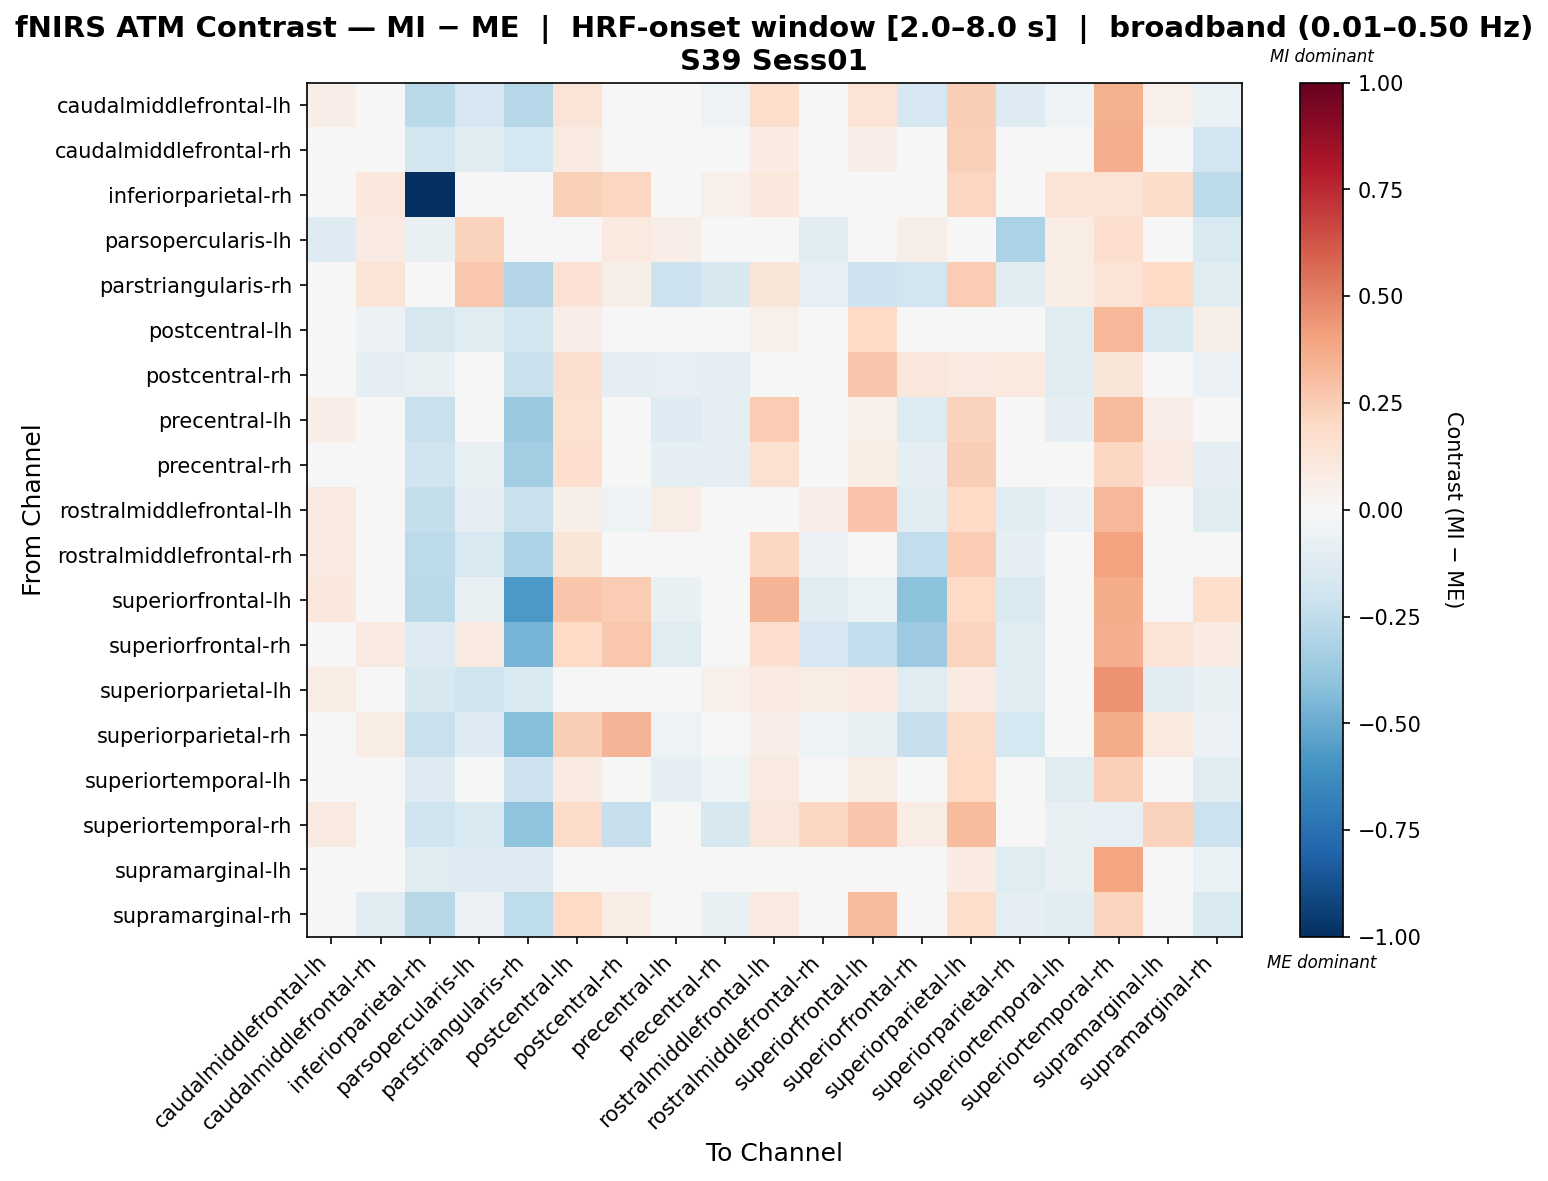

The file beside this chart, header and first rows:
, caudalmiddlefrontal-lh, caudalmiddlefrontal-rh, inferiorparietal-rh, parsopercularis-lh, parstriangularis-rh, postcentral-lh, postcentral-rh, precentral-lh, precentral-rh, rostralmiddlefrontal-lh, rostralmiddlefrontal-rh, superiorfrontal-lh, superiorfrontal-rh, superiorparietal-lh, superiorparietal-rh, superiortemporal-lh, superiortemporal-rh, supramarginal-lh, supramarginal-rh
caudalmiddlefrontal-lh, 0.06286, -0.01847, -0.2685, -0.1642, -0.2829, 0.1281, -0.0005137, 0.02284, -0.05285, 0.1789, 0.01063, 0.1402, -0.1666, 0.2496, -0.1325, -0.0514, 0.3564, 0.05258, -0.06433
caudalmiddlefrontal-rh, 0.005971, -0.01562, -0.1822, -0.1115, -0.1726, 0.08538, -0.03712, -0.01586, -0.04336, 0.07843, -0.004425, 0.06332, -0.03096, 0.2362, -0.01474, -0.0438, 0.3605, 0.03445, -0.192
inferiorparietal-rh, 0.02717, 0.107, -1.0, 0.02717, -0.02604, 0.24, 0.2134, -0.02604, 0.05378, 0.107, -0.02604, -0.02604, -0.02604, 0.2134, -0.04982, 0.1336, 0.1336, 0.1868, -0.2629
parsopercularis-lh, -0.1256, 0.07834, -0.07341, 0.2332, -0.0164, 0.04378, 0.1011, 0.06915, -0.01415, 0.02147, -0.1162, -0.001976, 0.06071, -0.03019, -0.3183, 0.07633, 0.1713, -0.01037, -0.1487
parstriangularis-rh, -0.0211, 0.1326, 0.006789, 0.2721, -0.296, 0.1471, 0.05766, -0.2116, -0.1604, 0.1198, -0.08512, -0.2031, -0.1939, 0.257, -0.1164, 0.07526, 0.1398, 0.1978, -0.1183
postcentral-lh, 0.04758, -0.05748, -0.1602, -0.1241, -0.182, 0.064, 0.03419, 0.004041, 0.02581, 0.05285, 0.04758, 0.1969, -0.04915, 0.01084, -0.0341, -0.1176, 0.3346, -0.1513, 0.05741
postcentral-rh, -0.03628, -0.0944, -0.07454, 0.04933, -0.224, 0.1589, -0.08607, -0.08343, -0.09175, -0.01341, 0.01045, 0.2737, 0.1169, 0.08728, 0.09525, -0.1192, 0.1195, -0.02789, -0.06027
precentral-lh, 0.06393, -0.03285, -0.2206, 0.00278, -0.3698, 0.1547, -0.006351, -0.1299, -0.08607, 0.2551, 0.01058, 0.05444, -0.1365, 0.2285, -0.0452, -0.08846, 0.3196, 0.06418, -0.03807
precentral-rh, 0.04159, 0.02397, -0.1974, -0.07761, -0.3515, 0.167, -0.009972, -0.08869, -0.09181, 0.1494, 0.03401, 0.07594, -0.0982, 0.2439, -0.02139, 0.001312, 0.2089, 0.08032, -0.08975
rostralmiddlefrontal-lh, 0.08711, -0.0299, -0.2352, -0.09805, -0.2232, 0.05568, -0.05009, 0.07561, -0.02693, -0.04412, 0.06508, 0.2885, -0.1085, 0.1984, -0.106, -0.06104, 0.3297, 0.0057, -0.1227
rostralmiddlefrontal-rh, 0.09099, 0.03564, -0.2624, -0.1489, -0.3171, 0.1186, 0.03695, -0.01726, -0.0003751, 0.204, -0.0618, -0.01756, -0.2461, 0.2509, -0.09708, 0.004769, 0.4026, 0.03515, -0.01099
superiorfrontal-lh, 0.1028, 0.0308, -0.2673, -0.07627, -0.5732, 0.2743, 0.2542, -0.07432, -0.03469, 0.3399, -0.1171, -0.06934, -0.4073, 0.2002, -0.148, -0.007354, 0.3729, 0.02015, 0.1794
superiorfrontal-rh, -0.004386, 0.08829, -0.1324, 0.09308, -0.4613, 0.1993, 0.2676, -0.1215, -0.0423, 0.1672, -0.1672, -0.245, -0.3638, 0.2254, -0.1229, 0.03684, 0.3617, 0.139, 0.08238
superiorparietal-lh, 0.07205, 0.03454, -0.1619, -0.1985, -0.1547, 0.002569, 0.0015, 0.03648, 0.05426, 0.0818, 0.07205, 0.07848, -0.1179, 0.0786, -0.1102, -0.03397, 0.4468, -0.1079, -0.07395
superiorparietal-rh, -0.004302, 0.07129, -0.2197, -0.1315, -0.4252, 0.2436, 0.3408, -0.05394, -0.003714, 0.07015, -0.05394, -0.07758, -0.2313, 0.1945, -0.1753, 0.0474, 0.3725, 0.09704, -0.06084
superiortemporal-lh, 0.01774, 0.02586, -0.1321, -0.0379, -0.2063, 0.07902, 0.0291, -0.09884, -0.052, 0.08767, 0.01323, 0.07124, -0.001334, 0.1978, -0.02964, -0.1203, 0.2344, 0.04492, -0.1225
superiortemporal-rh, 0.0881, -0.02361, -0.196, -0.149, -0.4007, 0.1892, -0.2341, -0.01865, -0.1574, 0.1102, 0.2099, 0.275, 0.07497, 0.3194, 0.04897, -0.07389, -0.08178, 0.233, -0.2136
supramarginal-lh, 0.007997, 0.001429, -0.1209, -0.1264, -0.1279, 0.009854, 0.009065, 0.007997, 0.007997, 0.03408, 0.007997, 0.03883, 0.006559, 0.08586, -0.1195, -0.07216, 0.3966, 0.02147, -0.0688
supramarginal-rh, -0.003164, -0.1145, -0.2797, -0.05826, -0.2553, 0.1978, 0.07552, -0.003164, -0.07177, 0.0912, 0.02361, 0.3173, -0.0008839, 0.1767, -0.09555, -0.1109, 0.2235, 0.03985, -0.1522
